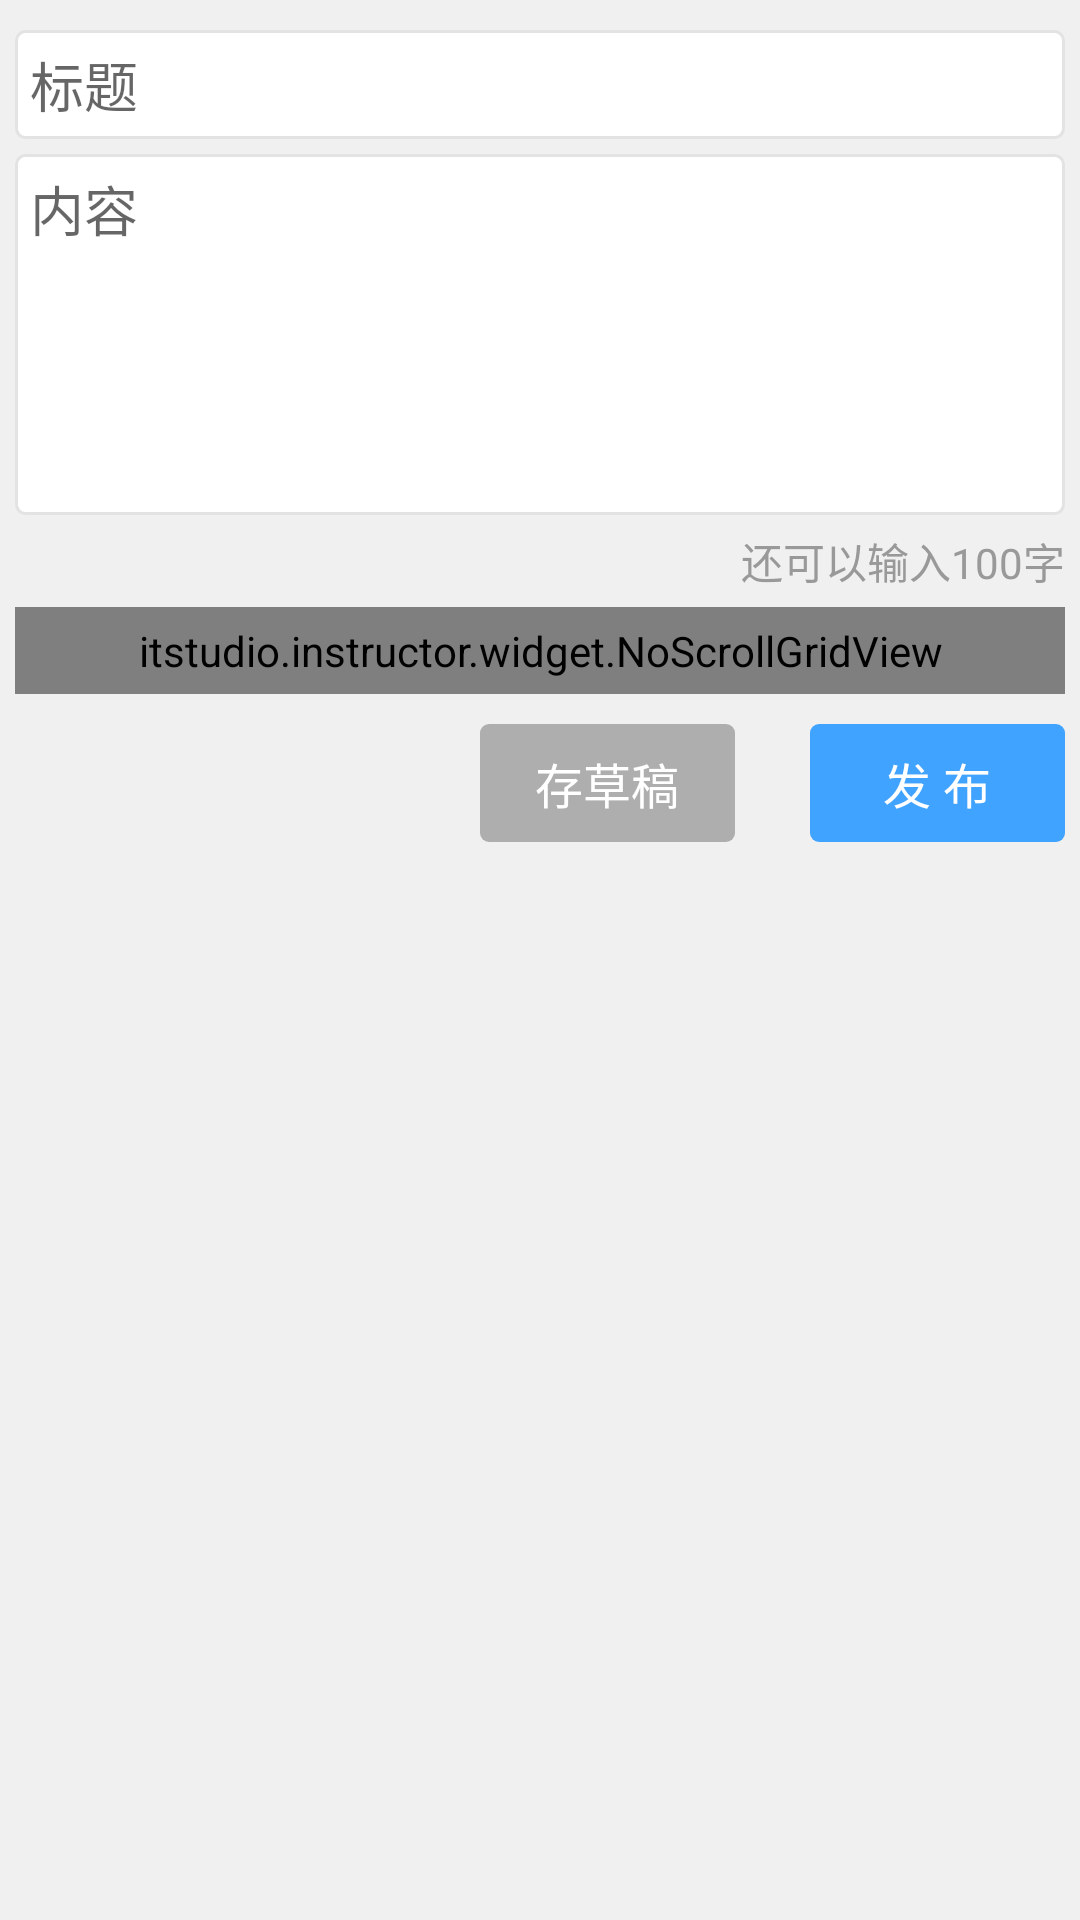

Android layout source for this screen:
<!-- AndroidManifest.xml: fallback theme Theme.MaterialComponents.DayNight.NoActionBar -->
<!-- res/layout/activity_edit_news.xml -->
<LinearLayout xmlns:android="http://schemas.android.com/apk/res/android"
    android:layout_width="match_parent"
    android:layout_height="match_parent"
    android:orientation="vertical" >

    <ScrollView
        android:layout_width="match_parent"
        android:layout_height="match_parent"
        android:background="#f0f0f0"
        android:scrollbars="none" >

        <LinearLayout
            android:layout_width="match_parent"
            android:layout_height="wrap_content"
            android:orientation="vertical" >

            <RelativeLayout
                android:layout_width="match_parent"
                android:layout_height="wrap_content"
                android:orientation="vertical"
                android:padding="5dp" >

                <EditText
                    android:id="@+id/title_hint"
                    android:layout_width="match_parent"
                    android:layout_height="wrap_content"
                    android:layout_marginTop="5dp"
                    android:background="@drawable/edit_text_bg"
                    android:hint="@string/title"
                    android:padding="5dip" />

                <EditText
                    android:id="@+id/content_edt"
                    android:layout_width="match_parent"
                    android:layout_height="wrap_content"
                    android:layout_below="@id/title_hint"
                    android:layout_marginTop="5dp"
                    android:background="@drawable/edit_text_bg"
                    android:gravity="top"
                    android:hint="@string/content"
                    android:minLines="5"
                    android:padding="5dip" />

                <TextView
                    android:id="@+id/num_hint"
                    android:layout_width="wrap_content"
                    android:layout_height="wrap_content"
                    android:layout_alignParentRight="true"
                    android:layout_below="@id/content_edt"
                    android:layout_marginTop="5dp"
                    android:text="@string/text_left"
                    android:textColor="@color/light_black"
                    android:textSize="@dimen/small_text_size" />

                <itstudio.instructor.widget.NoScrollGridView
                    android:id="@+id/gridview"
                    android:layout_width="fill_parent"
                    android:layout_height="wrap_content"
                    android:layout_below="@id/num_hint"
                    android:layout_marginTop="5dip"
                    android:background="@drawable/edit_text_corner"
                    android:columnWidth="80dp"
                    android:gravity="center"
                    android:horizontalSpacing="5dp"
                    android:listSelector="@color/transparent"
                    android:numColumns="auto_fit"
                    android:padding="5dip"
                    android:stretchMode="columnWidth"
                    android:verticalSpacing="10dp" />

                <TextView
                    android:id="@+id/submit_txt2"
                    android:layout_width="85dip"
                    android:layout_height="wrap_content"
                    android:layout_alignParentRight="true"
                    android:layout_below="@id/gridview"
                    android:layout_marginTop="10dip"
                    android:background="@drawable/send_selector"
                    android:clickable="true"
                    android:gravity="center"
                    android:text="@string/send_space"
                    android:textColor="@color/white"
                    android:textSize="@dimen/medium_text_size" />

                <TextView
                    android:id="@+id/drafts"
                    android:layout_width="85dip"
                    android:layout_height="wrap_content"
                    android:layout_below="@id/gridview"
                    android:layout_marginRight="25dip"
                    android:layout_marginTop="10dip"
                    android:layout_toLeftOf="@id/submit_txt2"
                    android:background="@drawable/drafts_selector"
                    android:clickable="true"
                    android:gravity="center"
                    android:text="@string/save_drafts"
                    android:textColor="@color/white"
                    android:textSize="@dimen/medium_text_size" />
            </RelativeLayout>
        </LinearLayout>
    </ScrollView>

</LinearLayout>
<!-- resources referenced by this layout -->
<resources>
  <color name="light_black">#999999</color>
  <color name="transparent">#00000000</color>
  <color name="white">#ffffff</color>
  <dimen name="medium_text_size">16sp</dimen>
  <dimen name="small_text_size">14sp</dimen>
  <!-- drawable drafts_selector (drawable) -->
  <selector
    xmlns:android="http://schemas.android.com/apk/res/android">
       <item
  		android:state_pressed="false" >
  	    <shape >
  		  <gradient android:angle="270" 
  		      android:endColor="#aeaeae" 
  		      android:startColor="#aeaeae" />
  		<corners 
  		    android:bottomRightRadius="3dp"
  			android:bottomLeftRadius="3dp" 
  			android:topLeftRadius="3dp"
  			android:topRightRadius="3dp" />
  		<padding 
  		    android:left="16dip" 
  		    android:right="16dip"
  		    android:bottom="8dip"
  		    android:top="8dip"
  		    />
  		</shape>
  	</item>
  	<item
  		android:state_pressed="true" > 
  		<shape >
  		  <gradient android:angle="270" 
  		      android:endColor="#959595" 
  		      android:startColor="#959595" />
  		<corners 
  		    android:bottomRightRadius="3dp"
  			android:bottomLeftRadius="3dp" 
  			android:topLeftRadius="3dp"
  			android:topRightRadius="3dp" />
  		</shape>
  		<padding 
  		    android:left="16dip" 
  		    android:right="16dip"
  		    android:bottom="8dip"
  		    android:top="8dip"
  		    />
  	</item>
  </selector>
  <!-- drawable edit_text_corner (drawable) -->
  <?xml version="1.0" encoding="utf-8"?>
  
  <shape xmlns:android="http://schemas.android.com/apk/res/android"
  	android:shape="rectangle" android:padding="10dp">
  	
  	<solid android:color="@color/white" />
  	
  	<corners 
  	    android:bottomRightRadius="3dp"
  		android:bottomLeftRadius="3dp" 
  		android:topLeftRadius="3dp"
  		android:topRightRadius="3dp" />
  </shape>
  <!-- drawable send_selector (drawable) -->
  <selector
    xmlns:android="http://schemas.android.com/apk/res/android">
       <item
  		android:state_pressed="false" >
  	    <shape >
  		  <gradient android:angle="270" 
  		      android:endColor="#40a3ff" 
  		      android:startColor="#40a3ff" />
  		<corners 
  		    android:bottomRightRadius="3dp"
  			android:bottomLeftRadius="3dp" 
  			android:topLeftRadius="3dp"
  			android:topRightRadius="3dp" />
  		<padding 
  		    android:left="16dip" 
  		    android:right="16dip"
  		    android:bottom="8dip"
  		    android:top="8dip"
  		    />
  		</shape>
  	</item>
  	<item
  		android:state_pressed="true" >
  		<shape >
  		  <gradient android:angle="270" 
  		      android:endColor="#378cdb" 
  		      android:startColor="#378cdb" />
  		<corners 
  		    android:bottomRightRadius="3dp"
  			android:bottomLeftRadius="3dp" 
  			android:topLeftRadius="3dp"
  			android:topRightRadius="3dp" />
  		</shape>
  		<padding 
  		    android:left="16dip" 
  		    android:right="16dip"
  		    android:bottom="8dip"
  		    android:top="8dip"
  		    />
  	</item>
  </selector>
  <string name="content">内容</string>
  <string name="save_drafts">存草稿</string>
  <string name="send_space">发       布</string>
  <string name="text_left">还可以输入100字</string>
  <string name="title">标题</string>
  <color name="blue">#40a3ff</color>
  <color name="gray">#e3e3e3</color>
</resources>
